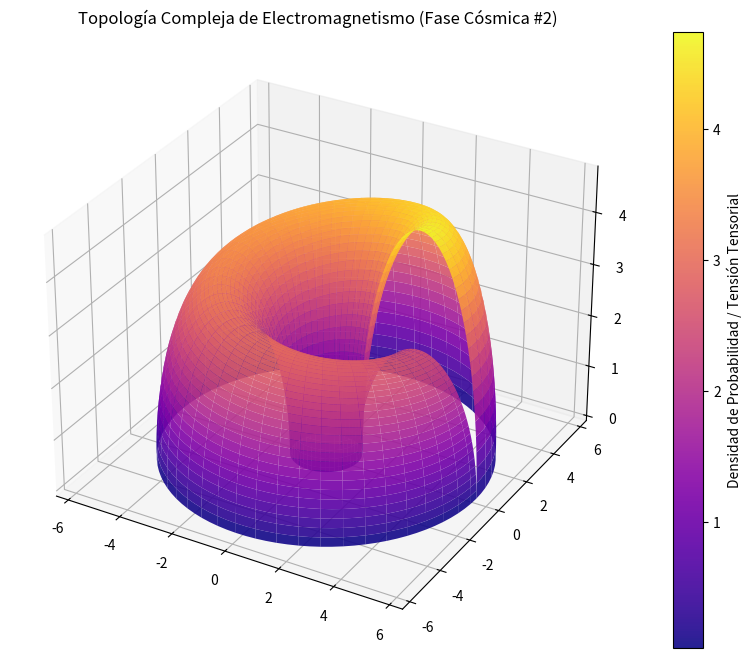

Recreate this plot in Python.
%matplotlib inline
# Simulación Cósmica: Electromagnetismo - Variante 2
import numpy as np
import matplotlib.pyplot as plt
from mpl_toolkits.mplot3d import Axes3D

# Parámetros Físicos Cuánticos/Relativistas
alpha = 3.425
beta = 2.218
gamma = 4.773

u = np.linspace(0, 2 * np.pi, 100)
v = np.linspace(0, np.pi, 100)
U, V = np.meshgrid(u, v)

# Topología Espacio-Temporal Avanzada (Fase Cósmica)
X = (alpha + beta * np.cos(V)) * np.cos(U)
Y = (alpha + beta * np.cos(V)) * np.sin(U)
Z = gamma * np.sin(V) * np.exp(-U/10)

fig = plt.figure(figsize=(12, 8))
ax = fig.add_subplot(111, projection='3d')
surf = ax.plot_surface(X, Y, Z, cmap='plasma', edgecolor='none', alpha=0.9)

fig.colorbar(surf, ax=ax, label='Densidad de Probabilidad / Tensión Tensorial')
plt.title(r'Topología Compleja de Electromagnetismo (Fase Cósmica #2)')
plt.show()
